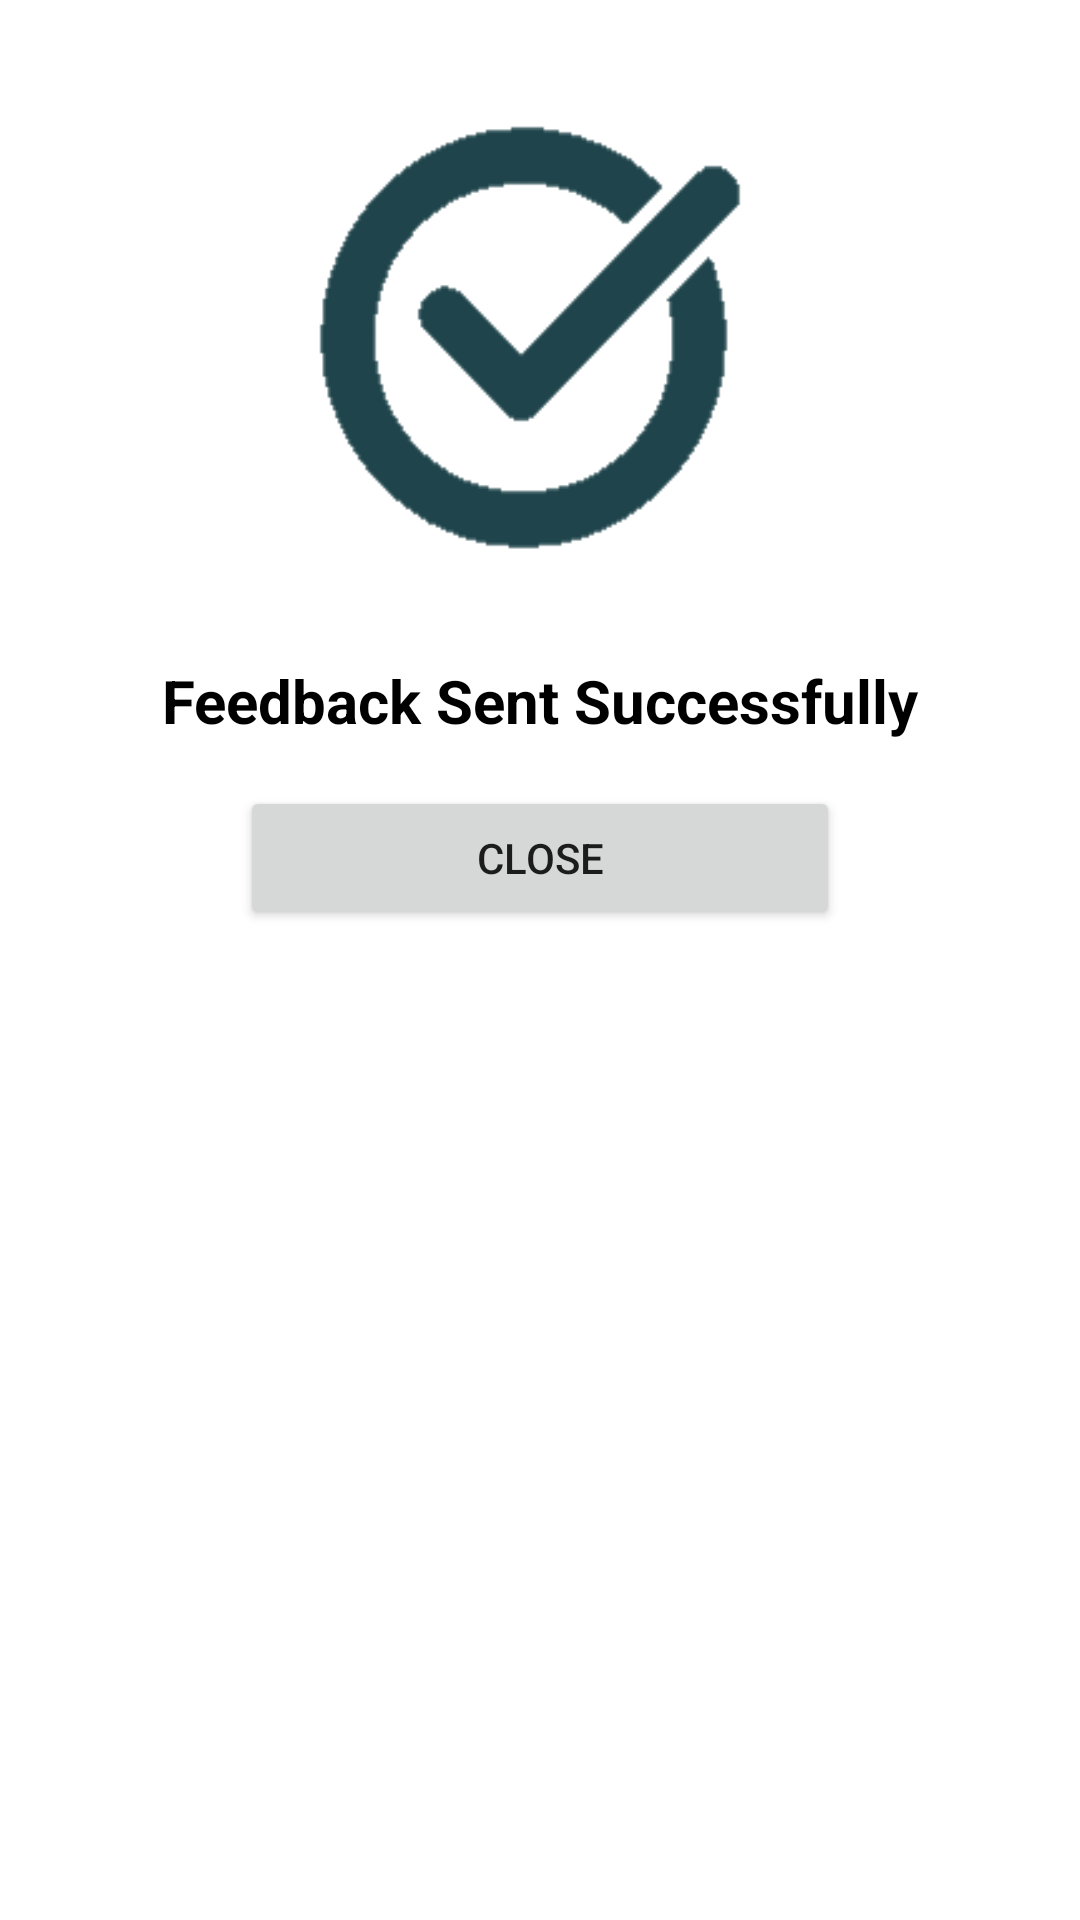

Here is an Android app screen rendered from its layout file. Give the layout XML and the strings, colors and styles it references.
<!-- AndroidManifest.xml: application theme Theme.Application -->
<!-- res/layout/activity_suc_dialog.xml -->
<?xml version="1.0" encoding="utf-8"?>
<androidx.constraintlayout.widget.ConstraintLayout xmlns:android="http://schemas.android.com/apk/res/android"
    xmlns:app="http://schemas.android.com/apk/res-auto"
    xmlns:tools="http://schemas.android.com/tools"
    android:layout_width="match_parent"
    android:layout_height="match_parent"
    tools:context=".sucDialog">


    <LinearLayout
        android:layout_width="match_parent"
        android:layout_height="match_parent"
        android:orientation="vertical">

        <LinearLayout
            android:layout_width="200dp"
            android:layout_height="200dp"
            android:orientation="horizontal"
            android:background="@drawable/thank"
            android:layout_gravity="center"/>

        <TextView
            android:layout_width="match_parent"
            android:layout_height="wrap_content"
            android:text="Feedback Sent Successfully"
            android:layout_marginTop="20dp"
            android:textColor="#000"
            android:textSize="20dp"
            android:textStyle="bold"
            android:textAlignment="center"/>

        <Button
            android:layout_width="200dp"
            android:layout_height="wrap_content"
            android:text="Close"
            android:id="@+id/close"
            android:layout_marginTop="15dp"
            android:layout_gravity="center"
            android:layout_marginLeft="100dp"
            android:layout_marginRight="100dp"/>

        <TextView
            android:layout_width="match_parent"
            android:layout_height="wrap_content"/>



    </LinearLayout>

</androidx.constraintlayout.widget.ConstraintLayout>
<!-- resources referenced by this layout -->
<resources>
  <!-- drawable thank: png bitmap (drawable-v24, 2947 bytes) -->
  <style name="Theme.Application" parent="Theme.MaterialComponents.Light.NoActionBar">
  
          
          <item name="colorPrimary">@color/purple_200</item>
          <item name="colorPrimaryVariant">@color/purple_700</item>
          <item name="colorOnPrimary">@color/white</item>
          
          <item name="colorSecondary">@color/teal_200</item>
          <item name="colorSecondaryVariant">@color/teal_700</item>
          <item name="colorOnSecondary">@color/black</item>
          
          <item name="android:statusBarColor" tools:targetApi="l">?attr/colorPrimaryVariant</item>
          
      </style>
  <color name="purple_200">#1f444b</color>
  <color name="purple_700">#FF3700B3</color>
  <color name="white">#FFFFFFFF</color>
  <color name="teal_200">#FF03DAC5</color>
  <color name="teal_700">#FF018786</color>
  <color name="black">#FF000000</color>
</resources>
